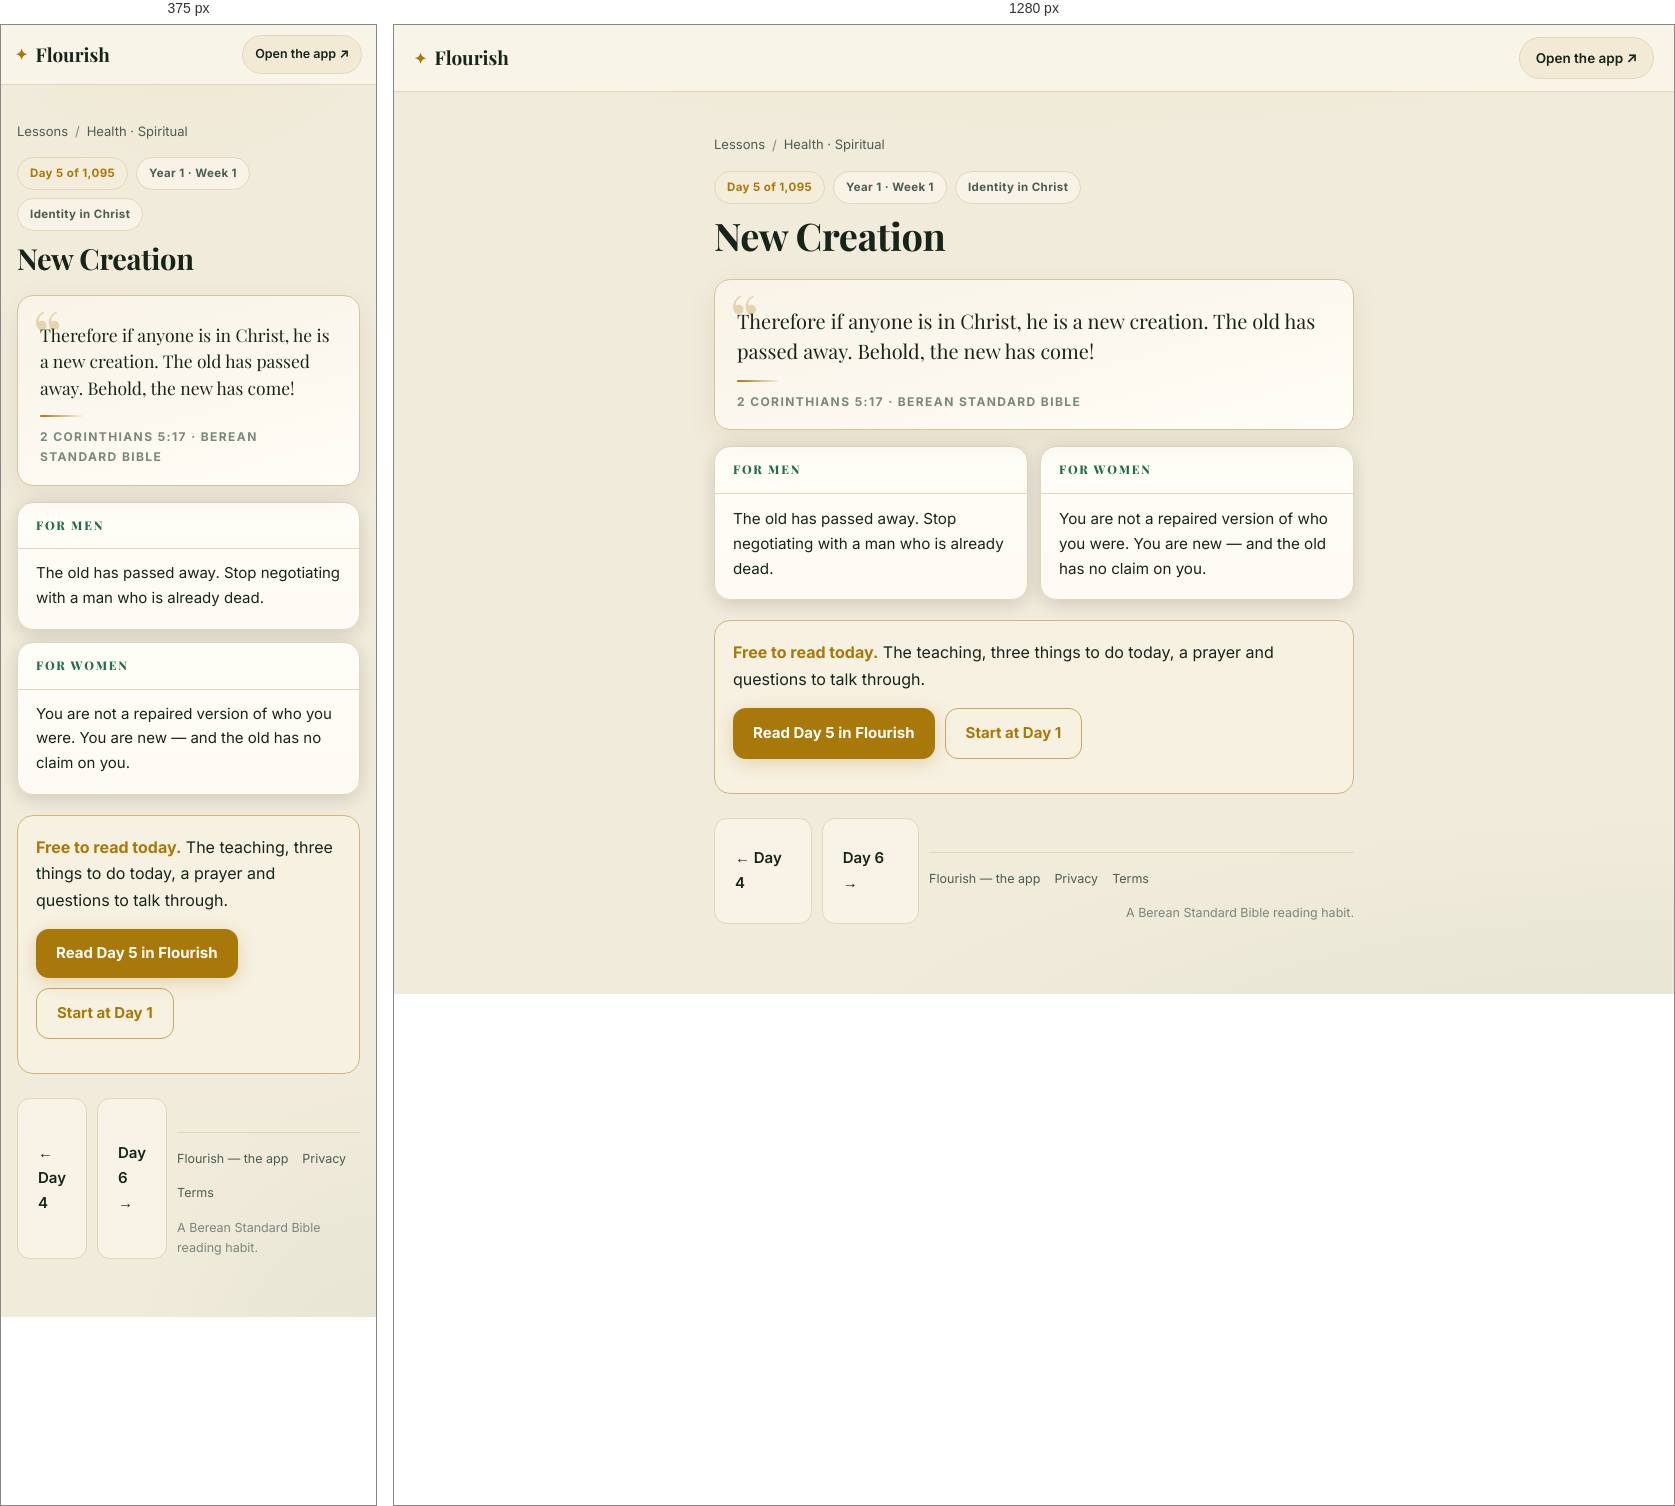
Rendered at 375 px and 1280 px, left to right.

<!-- file: day-5.html -->
<!DOCTYPE html>
<html lang="en">
<head>
<meta charset="UTF-8">
<meta name="viewport" content="width=device-width, initial-scale=1">
<title>New Creation (2 Corinthians 5:17) — Day 5 | Flourish</title>
<meta name="description" content="2 Corinthians 5:17: Therefore if anyone is in Christ, he is a new creation. The old has passed away. Behold, the new has come!">
<link rel="canonical" href="https://fitfriendchris.github.io/flourish/learn/day-5.html">
<meta property="og:type" content="article">
<meta property="og:title" content="New Creation (2 Corinthians 5:17) — Day 5 | Flourish">
<meta property="og:description" content="2 Corinthians 5:17: Therefore if anyone is in Christ, he is a new creation. The old has passed away. Behold, the new has come!">
<meta property="og:url" content="https://fitfriendchris.github.io/flourish/learn/day-5.html">
<meta property="og:image" content="https://fitfriendchris.github.io/flourish/og.png">
<link rel="stylesheet" href="learn.css">
</head>
<body>
<header class="bar"><a class="brand" href=""><span class="mk">✦</span>Flourish</a><a class="pill" href="">Open the app ↗</a></header>
<main>
<nav class="crumbs"><a href="./">Lessons</a><span>/</span><a href="spiritual.html">Health · Spiritual</a></nav>
<div class="chip-row"><span class="chip gold">Day 5 of 1,095</span><span class="chip">Year 1 · Week 1</span><span class="chip">Identity in Christ</span></div>
<h1>New Creation</h1>
<figure class="verse"><p>Therefore if anyone is in Christ, he is a new creation. The old has passed away. Behold, the new has come!</p><span class="orn"></span><figcaption>2 Corinthians 5:17 · Berean Standard Bible</figcaption></figure>
<section class="duo"><article class="reader"><h2>For men</h2><p>The old has passed away. Stop negotiating with a man who is already dead.</p></article><article class="reader"><h2>For women</h2><p>You are not a repaired version of who you were. You are new — and the old has no claim on you.</p></article></section>
<div class="banner"><b>Free to read today.</b> The teaching, three things to do today, a prayer and questions to talk through.<br><div class="cta-row"><a class="cta" href="../#/academy/lesson/5">Read Day 5 in Flourish</a><a class="cta alt" href="../">Start at Day 1</a></div></div>
<div class="nav"><a class="cta ghost" href="day-4.html">← Day 4</a><a class="cta ghost" href="day-6.html">Day 6 →</a>
<footer class="site"><a href="">Flourish — the app</a><a href="privacy.html">Privacy</a><a href="terms.html">Terms</a><span class="fm">A Berean Standard Bible reading habit.</span></footer>
</main>
</body>
</html>


/* @media block from learn.css */
@media(max-width:620px){
  .bar{padding:10px 14px}
  .pill{font-size:12.5px;padding:8px 12px}
  .duo{grid-template-columns:1fr}
  .lrow .lr{display:none}
  main{padding:18px 16px 48px}
  .verse p{font-size:17.5px}
  .reader p{font-size:15px}
}